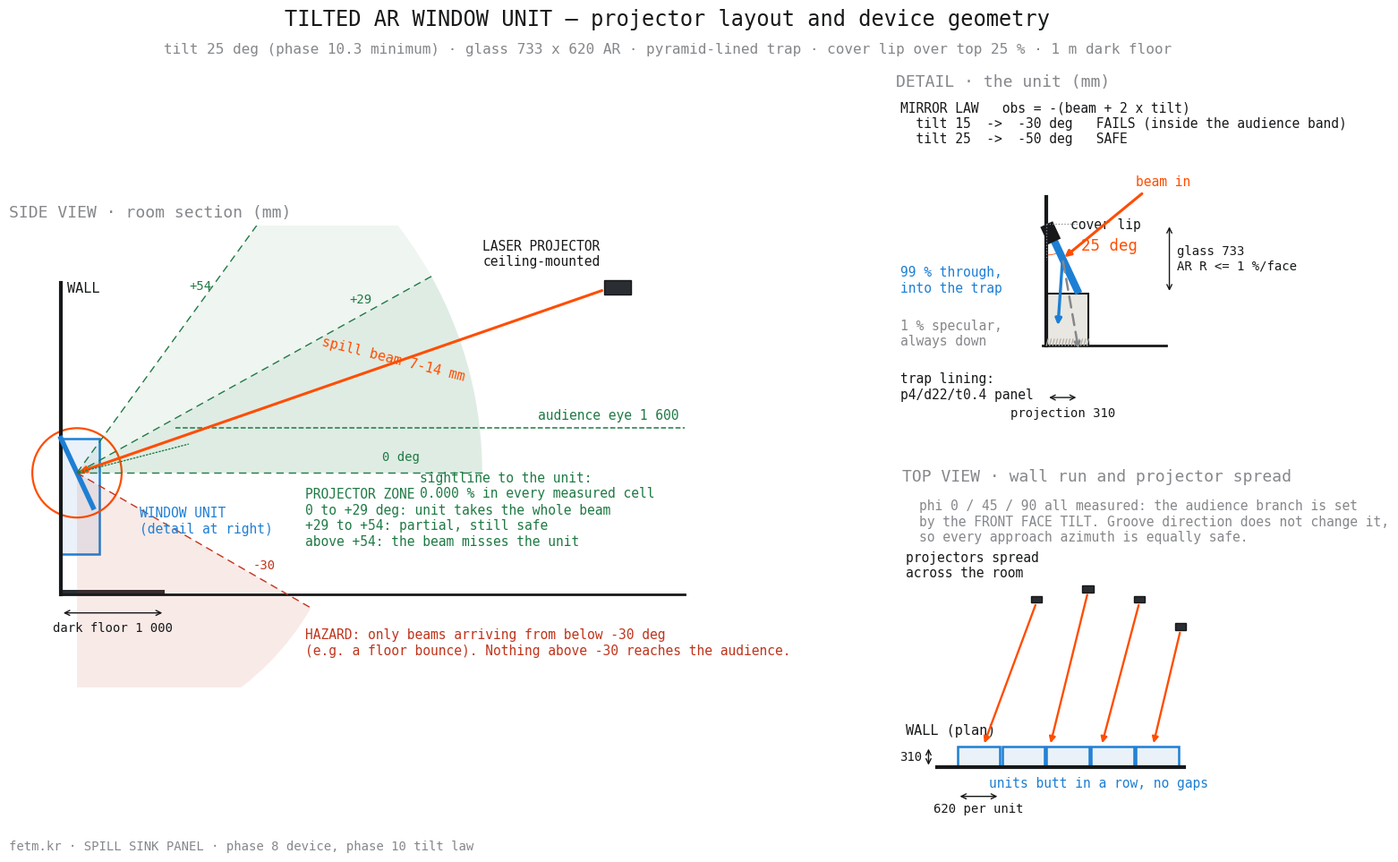

This figure's Python source:
"""Room section + unit detail + top view for the tilted AR window unit.

Every number is from the study: tilt 25 (phase 10.3 minimum; the mirror law
obs = -(beam + 2*tilt) puts 15 deg inside the audience band), glass 733x620
AR (phase 8 / RFQ), cover lip over the top 25 % (8.2c), trap lined with the
p4/d22 pyramid panel, 1 m dark floor (8.3), beam 7-14 mm (LaserCube MK2).
"""
import math
import matplotlib
matplotlib.use("Agg")
import matplotlib.pyplot as plt
from matplotlib.patches import Rectangle, Wedge, Circle

INK, GREY, ACC, DIM = "#16181a", "#84878b", "#ff4d00", "#b3aea3"
BLUE, OK = "#1d7fd4", "#1f7a44"
M = {"family": "monospace"}
TILT, GH, LIP, SILL = 25.0, 733.0, 0.25, 1500.0
t = math.radians(TILT)
BX, BY = GH * math.sin(t), SILL - GH * math.cos(t)   # bottom of glass

fig = plt.figure(figsize=(16, 10))
fig.patch.set_facecolor("white")
gs = fig.add_gridspec(2, 2, width_ratios=[1.15, 1], height_ratios=[1, 1],
                      wspace=0.10, hspace=0.20,
                      left=0.04, right=0.98, top=0.86, bottom=0.05)
axr = fig.add_subplot(gs[:, 0])     # room section
axd = fig.add_subplot(gs[0, 1])     # unit detail
axt = fig.add_subplot(gs[1, 1])     # top view


def dim_h(ax, x1, x2, y, txt, dy=-90, fs=10):
    ax.annotate("", xy=(x2, y), xytext=(x1, y),
                arrowprops=dict(arrowstyle="<->", color=INK, lw=1.0))
    ax.text((x1 + x2) / 2, y + dy, txt, ha="center", va="top",
            fontsize=fs, color=INK, **M)


def dim_v(ax, y1, y2, x, txt, dx=60, fs=10):
    ax.annotate("", xy=(x, y2), xytext=(x, y1),
                arrowprops=dict(arrowstyle="<->", color=INK, lw=1.0))
    ax.text(x + dx, (y1 + y2) / 2, txt, va="center", fontsize=fs,
            color=INK, **M)


# ---------------- ROOM SECTION ----------------
axr.plot([0, 0], [0, 3000], color=INK, lw=3)
axr.plot([0, 6000], [0, 0], color=INK, lw=2)
axr.text(60, 2900, "WALL", color=INK, fontsize=11, **M)
axr.add_patch(Rectangle((0, 0), 1000, 40, facecolor="#2a2d31", ec="none"))
dim_h(axr, 0, 1000, -180, "dark floor 1 000")

# unit block (schematic at room scale)
axr.add_patch(Rectangle((0, BY - 450), BX + 60, SILL - BY + 450,
                        facecolor="#eaf1f8", ec=BLUE, lw=1.8))
axr.plot([0, BX], [SILL, BY], color=BLUE, lw=4)
axr.text(760, 700, "WINDOW UNIT\n(detail at right)",
         fontsize=10.5, color=BLUE, va="center", **M)
axr.add_patch(Circle((BX / 2, (SILL + BY) / 2), 430, fill=False,
                     color=ACC, lw=1.6))

# ---- installable projector zone and hazard zone (drawn from the unit) ----
# Aperture coverage (phase 8.2, tilt 25): the plate intercepts the full beam
# up to +29 deg, 0.65 of it at +40, nothing past +54.
# Mirror law (phase 10.3): the specular branch lands at -(beam + 2*tilt);
# with tilt 25 it stays below -20 deg (the audience band) for any beam
# above -30 deg elevation.
UMID = (BX / 2, (SILL + BY) / 2)
R = 3900.0
axr.add_patch(Wedge(UMID, R, 0, 29, facecolor="#1f7a44", alpha=0.14, ec="none"))
axr.add_patch(Wedge(UMID, R, 29, 54, facecolor="#1f7a44", alpha=0.07, ec="none"))
axr.add_patch(Wedge(UMID, 2600, -90, -30, facecolor="#c0341c", alpha=0.10,
                    ec="none"))
for a_, lbl, col in ((0, "0 deg", OK), (29, "+29", OK), (54, "+54", OK),
                     (-30, "-30", "#c0341c")):
    ar = math.radians(a_)
    rr = R if a_ >= 0 else 2600
    axr.plot([UMID[0], UMID[0] + rr * math.cos(ar)],
             [UMID[1], UMID[1] + rr * math.sin(ar)], color=col, lw=1.0,
             ls=(0, (6, 4)))
    lr = rr * (0.52 if a_ == 54 else 0.80)
    axr.text(UMID[0] + lr * math.cos(ar),
             UMID[1] + lr * math.sin(ar) + 90, lbl, color=col,
             fontsize=10, va="bottom", ha="center", **M)
axr.text(2350, 1020, "PROJECTOR ZONE\n0 to +29 deg: unit takes the whole beam\n"
         "+29 to +54: partial, still safe\nabove +54: the beam misses the unit",
         fontsize=10.5, color=OK, va="top", **M)
axr.text(2350, -330, "HAZARD: only beams arriving from below -30 deg\n"
         "(e.g. a floor bounce). Nothing above -30 reaches the audience.",
         fontsize=10.5, color="#c0341c", va="top", **M)

# projector high on the far side
px, py = 5450.0, 2950.0
axr.add_patch(Rectangle((px - 220, py - 70), 260, 140, facecolor="#2a2d31",
                        ec=INK))
axr.text(px - 260, py + 210, "LASER PROJECTOR\nceiling-mounted", fontsize=10.5,
         color=INK, ha="right", **M)
mid = (BX / 2, (SILL + BY) / 2)
axr.annotate("", xy=mid, xytext=(px - 220, py - 20),
             arrowprops=dict(arrowstyle="-|>", color=ACC, lw=2.2))
axr.text(2500, 2050, "spill beam 7-14 mm", color=ACC, fontsize=11,
         rotation=-14, **M)

# audience
axr.plot([1100, 6000], [1600, 1600], color=OK, lw=1.1, ls="--")
axr.text(5950, 1680, "audience eye 1 600", color=OK, fontsize=10.5,
         ha="right", **M)
axr.annotate("", xy=(1250, 1450), xytext=mid,
             arrowprops=dict(arrowstyle="-", color=OK, lw=1.0, ls=":"))
axr.text(3450, 1180, "sightline to the unit:\n0.000 % in every measured cell",
         color=OK, fontsize=10.5, va="top", **M)
axr.set_xlim(-500, 6100); axr.set_ylim(-900, 3550)
axr.set_aspect("equal"); axr.axis("off")
axr.set_title("SIDE VIEW · room section (mm)", loc="left", fontsize=13,
              color=GREY, **M)

# ---------------- UNIT DETAIL ----------------
axd.plot([0, 0], [BY - 500, SILL + 260], color=INK, lw=3)
axd.plot([-40, 1150], [BY - 500, BY - 500], color=INK, lw=2)
axd.plot([0, BX], [SILL, BY], color=BLUE, lw=6, solid_capstyle="butt")
lx, ly = BX * LIP, SILL + (BY - SILL) * LIP
axd.plot([0, lx], [SILL, ly], color=INK, lw=11, solid_capstyle="butt")
axd.text(lx + 150, ly + 120, "cover lip", fontsize=10.5, color=INK, **M)

# trap
axd.add_patch(Rectangle((0, BY - 500), BX + 90, 500, facecolor="#e9e7e1",
                        ec=INK, lw=1.5))
k = 0
while k * 30 < BX + 90:
    axd.plot([k * 30, k * 30 + 15], [BY - 500, BY - 440], color=DIM, lw=0.9)
    k += 1
axd.text(-1400, BY - 760, "trap lining:\np4/d22/t0.4 panel",
         fontsize=10.5, color=INK, va="top", **M)

# tilt wedge
axd.plot([0, 320], [SILL, SILL], color=GREY, lw=0.9, ls=":")
axd.plot([0, 0], [SILL, SILL - 340], color=GREY, lw=0.9, ls=":")
axd.add_patch(Wedge((0, SILL), 300, -90, -90 + TILT, width=7, facecolor=ACC))
axd.text(330, SILL - 250, "25 deg", color=ACC, fontsize=12.5, **M)

# rays at the detail scale
mid2 = (BX / 2, (SILL + BY) / 2)
axd.annotate("", xy=mid2, xytext=(mid2[0] + 780, mid2[1] + 640),
             arrowprops=dict(arrowstyle="-|>", color=ACC, lw=2.2))
axd.text(mid2[0] + 700, mid2[1] + 700, "beam in", color=ACC, fontsize=10.5, **M)
axd.annotate("", xy=(BX * 0.35, BY - 330), xytext=mid2,
             arrowprops=dict(arrowstyle="-|>", color=BLUE, lw=2.4))
axd.text(-1400, BY + 260, "99 % through,\ninto the trap",
         color=BLUE, fontsize=10.5, va="top", **M)
mirang = math.radians(-(30 + 2 * TILT))
axd.annotate("", xy=(mid2[0] + 900 * math.cos(mirang),
                     mid2[1] + 900 * math.sin(mirang)), xytext=mid2,
             arrowprops=dict(arrowstyle="-|>", color=GREY, lw=1.8,
                             ls=(0, (5, 3))))
axd.text(-1400, BY - 250, "1 % specular,\nalways down",
         color=GREY, fontsize=10.5, va="top", **M)
dim_v(axd, BY, SILL, 1180, "glass 733\nAR R <= 1 %/face", dx=70)
dim_h(axd, 0, BX, BY - 1000, "projection 310")
axd.text(-1400, SILL + 1180, "MIRROR LAW   obs = -(beam + 2 x tilt)\n  tilt 15  ->  -30 deg   FAILS (inside the audience band)\n  tilt 25  ->  -50 deg   SAFE",
         fontsize=10.5, color=INK, va="top", **M)
axd.set_xlim(-1450, 1650); axd.set_ylim(BY - 1250, SILL + 1250)
axd.set_aspect("equal"); axd.axis("off")
axd.set_title("DETAIL · the unit (mm)", loc="left", fontsize=13, color=GREY, **M)

# ---------------- TOP VIEW ----------------
UW = 620.0
axt.plot([-200, 3400], [0, 0], color=INK, lw=3)
axt.text(-650, 480, "WALL (plan)", color=INK, fontsize=11, **M)
for i in range(5):
    x0 = 100 + i * (UW + 30)
    axt.add_patch(Rectangle((x0, 0), UW, 310, facecolor="#eaf1f8",
                            ec=BLUE, lw=1.8))
dim_h(axt, 100, 100 + UW, -420, "620 per unit")
dim_v(axt, 0, 310, -320, "310", dx=-420)
axt.text(3750, -300, "units butt in a row, no gaps", fontsize=10.5,
         color=BLUE, ha="right", **M)

for (pxx, pyy, tgt) in [(1250, 2450, 480), (2000, 2600, 1450),
                        (2750, 2450, 2200), (3350, 2050, 2950)]:
    axt.add_patch(Rectangle((pxx - 80, pyy - 50), 160, 100,
                            facecolor="#2a2d31", ec=INK))
    axt.annotate("", xy=(tgt, 320), xytext=(pxx, pyy - 50),
                 arrowprops=dict(arrowstyle="-|>", color=ACC, lw=1.7))
axt.text(-650, 3150, "projectors spread\nacross the room", fontsize=10.5,
         color=INK, va="top", **M)
axt.text(-450, 3900, "phi 0 / 45 / 90 all measured: the audience branch is set\n"
         "by the FRONT FACE TILT. Groove direction does not change it,\n"
         "so every approach azimuth is equally safe.",
         fontsize=10.5, color=GREY, va="top", **M)
axt.set_xlim(-700, 3800); axt.set_ylim(-750, 4050)
axt.set_aspect("equal"); axt.axis("off")
axt.set_title("TOP VIEW · wall run and projector spread", loc="left",
              fontsize=13, color=GREY, **M)

fig.suptitle("TILTED AR WINDOW UNIT — projector layout and device geometry",
             fontsize=17, color=INK, y=0.955, **M)
fig.text(0.5, 0.905, "tilt 25 deg (phase 10.3 minimum) · glass 733 x 620 AR · "
         "pyramid-lined trap · cover lip over top 25 % · 1 m dark floor",
         fontsize=11.5, color=GREY, ha="center", **M)
fig.text(0.04, 0.015, "fetm.kr · SPILL SINK PANEL · phase 8 device, phase 10 tilt law",
         fontsize=10, color=GREY, **M)
plt.savefig("window_layout.png", dpi=110, bbox_inches="tight", facecolor="white")
print("saved")
